12-way image classification set "classification" from GitHub (AyushChandekar/DeepLearning_Assignments); label vocabulary: big bus, big truck, bus large, bus small, car, mid truck, small bus, small truck, truck large, truck medium, truck small, truck extra large.

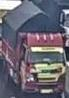
Label: small truck

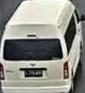
Label: small bus

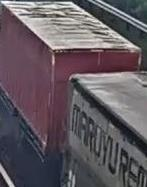
Label: big truck

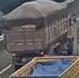
Label: truck medium

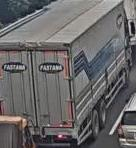
Label: truck large

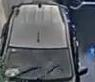
Label: big bus
